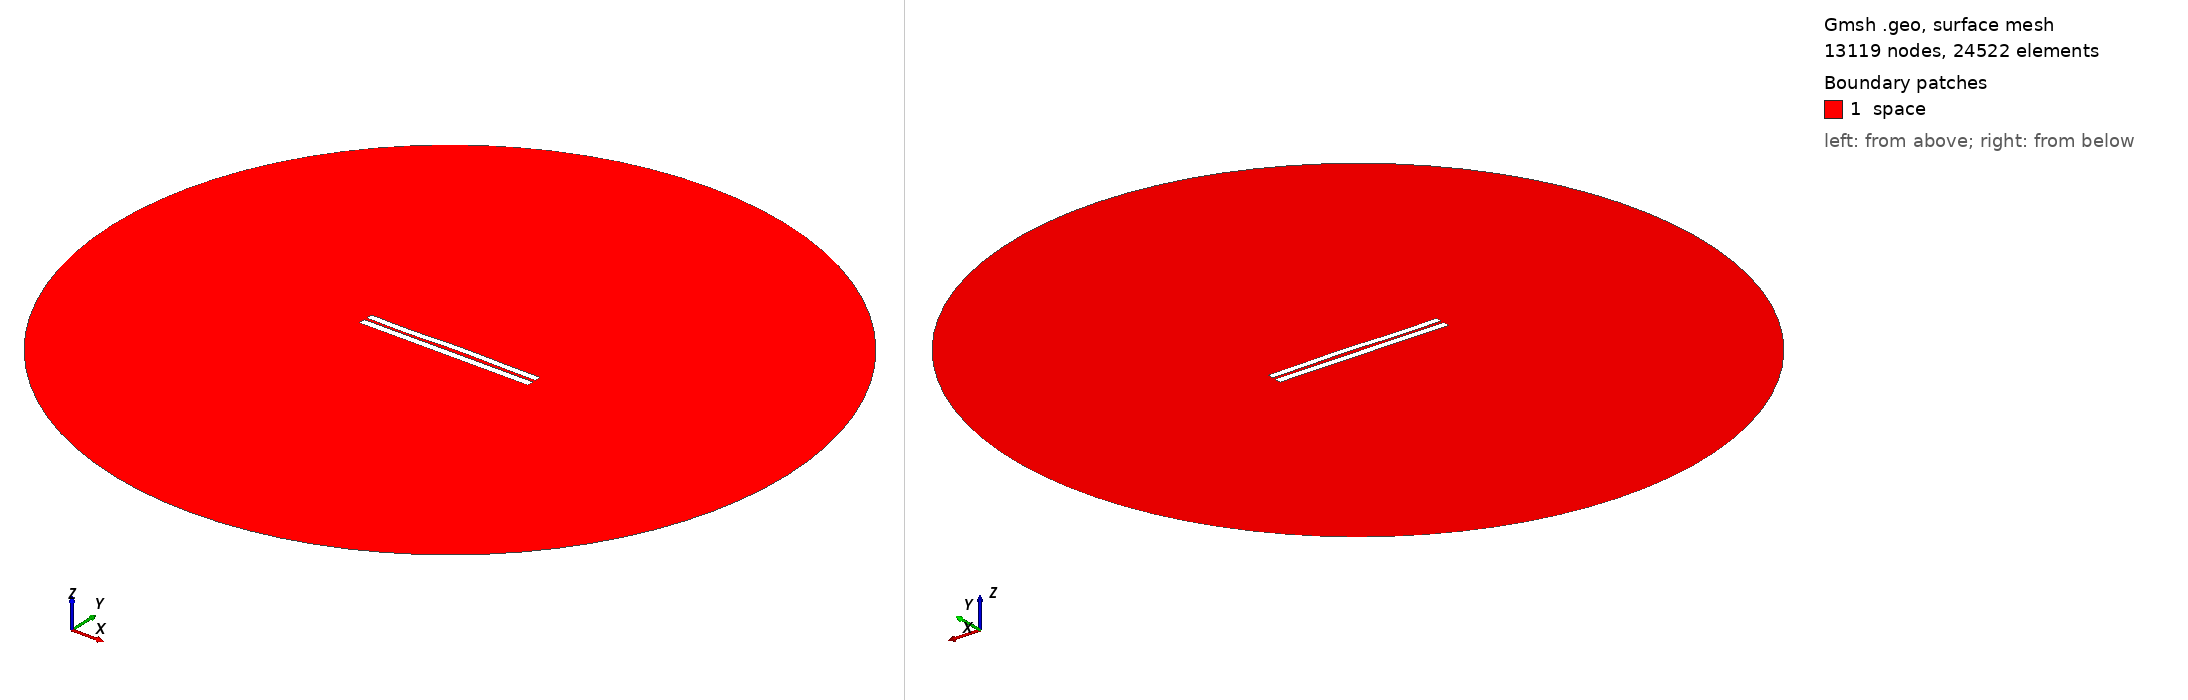

Gmsh geometry script, surface-meshed: 13119 nodes, 24522 surface elements. Boundary patches (legend numbers): 1 space. Left view from above one corner, right view from below the opposite corner. Legend entries are the model's physical surfaces. The drawing asked Gmsh for element sizes between 1% and 20% of the model's largest extent; the script's own settings can give other sizes.

=== 3726.geo (drawn) ===
//---------------------------------------
// Geometry kernel
//---------------------------------------

SetFactory("OpenCASCADE");



//---------------------------------------
// Parameters of the geometry
//---------------------------------------

// Overetch of the upper plate
overetch = 0.125;

// Distance between the plates
distance = 1.5;

// Discretization over the x axis (for the deformation)
nx = 50; 

// Length of the plate
L = 100 - overetch; 

// Number of modes
n = 4; 

// 1st mode coefficient
coeff(1) = 0.15;
beta(1) = 0.596864 * 3.1415926535 / L;

// 2nd mode coefficient
coeff(2) = 0.15;
beta(2) = 1.49418 * 3.1415926535 / L;

// 3rd mode coefficient
coeff(3) = -0.15;
beta(3) = 2.50025 * 3.1415926535 / L;

// 4th mode coefficient
coeff(4) = -0.15;
beta(4) = 3.49999 * 3.1415926535 / L;



//---------------------------------------
// Upper plate (deformed rectangle)
//---------------------------------------

// Coordiantes of the upper plate
xmin = -50;
xmax = 50 - overetch;

// Height of the upper plate
yheight = 4 - 2 * overetch;

// Indexes of the points
UpperID[] = {};
LowerID[] = {};
LeftID[] = {};
RightID[] = {};

// Point index
p = 1;

// Horizontal edges
For i In {1:nx}
    x = xmin + (i-1)*(xmax - xmin)/(nx-1);

    y_bottom = distance / 2 + overetch;
    For j In {1:n}
        C = (Cosh(beta(j)*L) + Cos(beta(j)*L)) / (Sinh(beta(j)*L) + Sin(beta(j)*L));
        y_bottom  = y_bottom + coeff(j) * (Cosh(beta(j)*(x+50)) - Cos(beta(j)*(x+50)) - C * (Sinh(beta(j)*(x+50)) - Sin(beta(j)*(x+50))));
    EndFor

    y_top = y_bottom + yheight;

    Point(p) = {x, y_top, 0, 1.0};
    UpperID[i] = p;
    p = p + 1;

    Point(p) = {x, y_bottom, 0, 1.0};
    LowerID[i] = p;
    p = p + 1;
EndFor

// Create point lists
UpperPts[] = {}; LowerPts[] = {};
For i In {1:nx}
  UpperPts[] += {UpperID[i]};
  LowerPts[] += {LowerID[i]};
EndFor

// Build splines
Spline(1) = {UpperPts[]};
Spline(2) = {LowerPts[]};
Line(3) = {LowerPts[nx-1], UpperPts[nx-1]};
Line(4) = {LowerPts[0], UpperPts[0]};

// Build the plane surface
Curve Loop(1) = {2, 3, -1, -4};
Plane Surface(1) = {1};



//---------------------------------------
// Lower plate (rectangle)
//---------------------------------------

// Vertices
Point(1001) = {-50, -1, 0, 1.0};
Point(1002) = { 50, -1, 0, 1.0};
Point(1003) = { 50,  -5, 0, 1.0};
Point(1004) = {-50,  -5, 0, 1.0};

// Edges
Line(5) = {1001, 1002};
Line(6) = {1002, 1003};
Line(7) = {1003, 1004};
Line(8) = {1004, 1001};

// Plane surface
Line Loop(2) = {5, 6, 7, 8};
Plane Surface(2) = {2}; 



//---------------------------------------
// Outer (fictious) boundary
//---------------------------------------

// Points
Point(1005) = {0, 0, 0};       // Center
Point(1006) = {200, 0, 0};     // Start point
Point(1007) = {0, 200, 0};     // 90 degrees
Point(1008) = {-200, 0, 0};    // 180 degrees
Point(1009) = {0, -200, 0};    // 270 degrees

// Circle arcs (each needs start, center, end)
Circle(9) = {1006, 1005, 1007};
Circle(10) = {1007, 1005, 1008};
Circle(11) = {1008, 1005, 1009};
Circle(12) = {1009, 1005, 1006};

// Plane surface for the entire domain
Curve Loop(3) = {9, 10, 11, 12};
Surface(3) = {3};

// Subtract the plates from the whole domain to obtain the actual domain where we want to solve the equations
BooleanDifference{ Surface{3}; Delete; }{ Surface{1}; Surface{2}; Delete; }




//---------------------------------------
// Transfinite Lines/Curves
//---------------------------------------

// Set the number of points on the boundaries
r = 7;

// Plates
Transfinite Curve {1, 2} = 50*r Using Progression 1;
Transfinite Curve {3, 4} = 2*r Using Progression 1;
Transfinite Line {5, 7} = 50*r Using Progression 1;
Transfinite Line {6, 8} = 2*r Using Progression 1;

// Outer boundary
Transfinite Line {9, 10, 11, 12} = 20 Using Progression 1;



//---------------------------------------
// Physical groups
//---------------------------------------                

// Physical curves (boundaries)
Physical Line("force_segment", 10) = {2};
Physical Line("upper_plate", 11) = {1, 3, 4};
Physical Line("lower_plate", 12) = {5, 6, 7, 8};
Physical Line("boundary", 20) = {9, 10, 11, 12};

// Physical Surfaces
Physical Surface("space", 30) = {3};



//---------------------------------------
// 6. Generate the Mesh
//---------------------------------------

// 2D mesh generation
Mesh 2;
